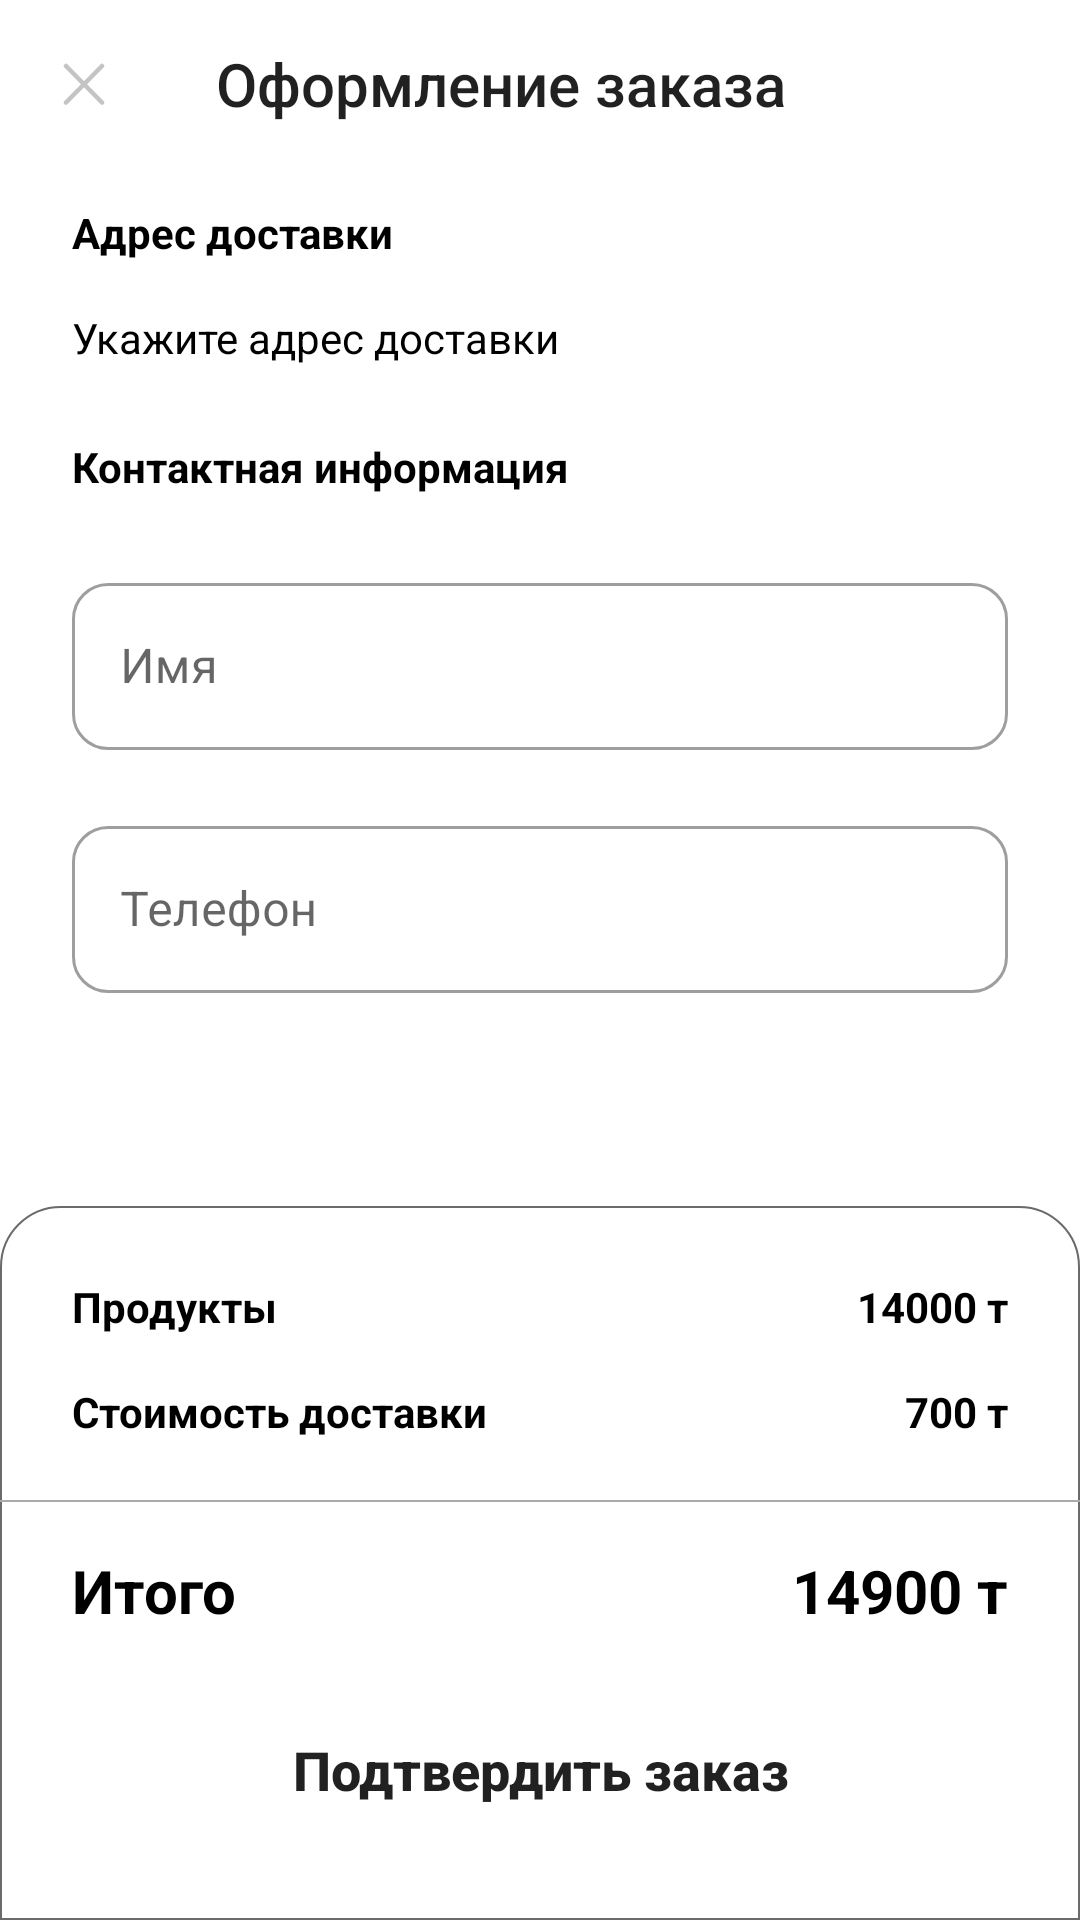

Reconstruct the res/layout file that produces this screen, plus the resources it refers to.
<!-- AndroidManifest.xml: application theme Theme.QmartApp -->
<!-- res/layout/fragment_order.xml -->
<?xml version="1.0" encoding="utf-8"?>
<FrameLayout xmlns:android="http://schemas.android.com/apk/res/android"
    xmlns:app="http://schemas.android.com/apk/res-auto"
    xmlns:tools="http://schemas.android.com/tools"
    android:layout_width="match_parent"
    android:layout_height="match_parent"
    tools:context=".orderPage.OrderFragment">

    <Toolbar
        android:id="@+id/toolbar"
        android:layout_width="match_parent"
        android:layout_height="wrap_content"
        android:gravity="center_horizontal"
        android:navigationIcon="@drawable/ic_delete"
        android:textColor="@color/black"
        android:textSize="16sp"
        android:textStyle="bold"
        android:title="Оформление заказа" />

    <androidx.core.widget.NestedScrollView
        android:layout_width="match_parent"
        android:layout_height="match_parent"
        android:layout_marginTop="?attr/actionBarSize"
        android:paddingBottom="280dp">

        <LinearLayout
            android:layout_width="match_parent"
            android:layout_height="wrap_content"
            android:orientation="vertical"
            android:paddingHorizontal="24dp">

            <TextView
                android:layout_width="match_parent"
                android:layout_height="wrap_content"
                android:layout_marginTop="12dp"
                android:text="Адрес доставки"
                android:textColor="@color/black"
                android:textStyle="bold" />

            <TextView
                android:id="@+id/chooseAddressTextView"
                android:layout_width="match_parent"
                android:layout_height="wrap_content"
                android:layout_marginTop="16dp"
                android:text="Укажите адрес доставки"
                android:textColor="@color/black" />

            <LinearLayout
                android:id="@+id/addressLinearLayout"
                android:layout_width="match_parent"
                android:layout_height="wrap_content"
                android:layout_marginTop="16dp"
                android:orientation="vertical"
                android:visibility="gone"
                tools:visibility="invisible">

                <TextView
                    android:id="@+id/clientAddressTextView"
                    android:layout_width="match_parent"
                    android:layout_height="wrap_content"
                    android:text="Проспект Абылай хана 1/1"
                    android:textColor="@color/black"
                    android:textSize="16sp" />

                <TextView
                    android:layout_width="match_parent"
                    android:layout_height="wrap_content"
                    android:text="Текущий адрес доставки"
                    android:textColor="#FF8126"
                    android:textSize="13sp" />

            </LinearLayout>

            <TextView
                android:layout_width="match_parent"
                android:layout_height="wrap_content"
                android:layout_marginTop="24dp"
                android:text="Контактная информация"
                android:textColor="@color/black"
                android:textStyle="bold" />

            <com.google.android.material.textfield.TextInputLayout
                style="@style/Widget.MaterialComponents.TextInputLayout.OutlinedBox"
                android:layout_width="match_parent"
                android:layout_height="match_parent"
                android:layout_marginTop="24dp"
                app:boxCornerRadiusBottomEnd="12dp"
                app:boxCornerRadiusBottomStart="12dp"
                app:boxCornerRadiusTopEnd="12dp"
                app:boxCornerRadiusTopStart="12dp">

                <com.google.android.material.textfield.TextInputEditText
                    android:id="@+id/nameEditText"
                    android:layout_width="match_parent"
                    android:layout_height="match_parent"
                    android:hint="@string/name" />

            </com.google.android.material.textfield.TextInputLayout>

            <com.google.android.material.textfield.TextInputLayout
                style="@style/Widget.MaterialComponents.TextInputLayout.OutlinedBox"
                android:layout_width="match_parent"
                android:layout_height="match_parent"
                android:layout_marginTop="20dp"
                app:boxCornerRadiusBottomEnd="12dp"
                app:boxCornerRadiusBottomStart="12dp"
                app:boxCornerRadiusTopEnd="12dp"
                app:boxCornerRadiusTopStart="12dp">

                <com.google.android.material.textfield.TextInputEditText
                    android:id="@+id/commentEditText"
                    android:layout_width="match_parent"
                    android:layout_height="match_parent"
                    android:hint="@string/phone" />

            </com.google.android.material.textfield.TextInputLayout>


        </LinearLayout>
    </androidx.core.widget.NestedScrollView>

    <include layout="@layout/order_bottom_sheet" />

</FrameLayout>
<!-- res/layout/order_bottom_sheet.xml (included above) -->
<?xml version="1.0" encoding="utf-8"?>
<merge xmlns:android="http://schemas.android.com/apk/res/android"
    xmlns:app="http://schemas.android.com/apk/res-auto">

    <LinearLayout
        android:layout_width="match_parent"
        android:layout_height="wrap_content"
        android:layout_gravity="bottom"
        android:background="@drawable/shape_r20_half"
        android:orientation="vertical"
        app:behavior_hideable="false"
        app:layout_behavior="android.support.design.widget.BottomSheetBehavior">

        <LinearLayout
            android:layout_width="match_parent"
            android:layout_height="wrap_content"
            android:layout_marginHorizontal="24dp"
            android:layout_marginTop="24dp"
            android:orientation="horizontal">

            <TextView
                android:layout_width="wrap_content"
                android:layout_height="wrap_content"
                android:layout_weight="1"
                android:text="Продукты"
                android:textColor="@color/black"
                android:textStyle="bold" />

            <TextView
                android:id="@+id/productsCostTextView"
                android:layout_width="wrap_content"
                android:layout_height="wrap_content"
                android:text="14000 т"
                android:textColor="@color/black"
                android:textStyle="bold" />

        </LinearLayout>

        <LinearLayout
            android:layout_width="match_parent"
            android:layout_height="wrap_content"
            android:layout_marginHorizontal="24dp"
            android:layout_marginTop="16dp"
            android:orientation="horizontal">

            <TextView
                android:layout_width="wrap_content"
                android:layout_height="wrap_content"
                android:layout_weight="1"
                android:text="Стоимость доставки"
                android:textColor="@color/black"
                android:textStyle="bold" />

            <TextView
                android:id="@+id/deliveryCostTextView"
                android:layout_width="wrap_content"
                android:layout_height="wrap_content"
                android:text="700 т"
                android:textColor="@color/black"
                android:textStyle="bold" />

        </LinearLayout>

        <View
            android:layout_width="match_parent"
            android:layout_height="0.5dp"
            android:layout_marginTop="20dp"
            android:background="@android:color/darker_gray" />

        <LinearLayout
            android:layout_width="match_parent"
            android:layout_height="wrap_content"
            android:layout_marginHorizontal="24dp"
            android:layout_marginTop="16dp"
            android:orientation="horizontal">

            <TextView
                android:layout_width="wrap_content"
                android:layout_height="wrap_content"
                android:layout_weight="1"
                android:text="Итого"
                android:textColor="@color/black"
                android:textSize="20sp"
                android:textStyle="bold" />

            <TextView
                android:id="@+id/totalCostTextView"
                android:layout_width="wrap_content"
                android:layout_height="wrap_content"
                android:text="14900 т"
                android:textColor="@color/black"
                android:textSize="20sp"
                android:textStyle="bold" />

        </LinearLayout>

        <androidx.appcompat.widget.AppCompatButton
            android:id="@+id/toPayButton"
            android:layout_width="match_parent"
            android:layout_height="wrap_content"
            android:layout_marginHorizontal="24dp"
            android:layout_marginTop="20dp"
            android:layout_marginBottom="24dp"
            android:background="@drawable/green_btn_bg"
            android:paddingVertical="14dp"
            android:text="Подтвердить заказ"
            android:textAllCaps="false"
            android:textSize="18sp"
            android:textStyle="bold" />
    </LinearLayout>
</merge>
<!-- resources referenced by this layout -->
<resources>
  <color name="black">#FF000000</color>
  <!-- drawable ic_delete (drawable) -->
  <vector xmlns:android="http://schemas.android.com/apk/res/android"
      android:width="14dp"
      android:height="14dp"
      android:viewportWidth="14"
      android:viewportHeight="14">
    <path
        android:pathData="M13,1L1,13.18"
        android:strokeLineJoin="round"
        android:strokeWidth="1.5"
        android:fillColor="#00000000"
        android:strokeColor="#C4C4C4"
        android:strokeLineCap="round"/>
    <path
        android:pathData="M1,1L13,13.18"
        android:strokeLineJoin="round"
        android:strokeWidth="1.5"
        android:fillColor="#00000000"
        android:strokeColor="#C4C4C4"
        android:strokeLineCap="round"/>
  </vector>
  <!-- drawable shape_r20_half (drawable) -->
  <?xml version="1.0" encoding="utf-8"?>
  <shape xmlns:android="http://schemas.android.com/apk/res/android"
      android:shape="rectangle">
      <solid android:color="@color/white" />
      <corners
          android:topLeftRadius="20dp"
          android:topRightRadius="20dp" />
      <stroke android:color="#6A6A6A" android:width="0.5dp"/>
  </shape>
  <string name="name">Имя</string>
  <string name="phone">Телефон</string>
  <style name="Theme.QmartApp" parent="Theme.MaterialComponents.DayNight.NoActionBar">
          
          <item name="colorPrimary">@color/purple_500</item>
          <item name="colorPrimaryVariant">@color/white</item>
          <item name="colorOnPrimary">@color/black</item>
          
          <item name="colorSecondary">@color/teal_200</item>
          <item name="colorSecondaryVariant">@color/teal_700</item>
          <item name="colorOnSecondary">@color/black</item>
          
          <item name="android:statusBarColor">?attr/colorPrimaryVariant</item>
          <item name="android:windowLightStatusBar">true</item>
          
      </style>
  <color name="white">#FFFFFFFF</color>
  <color name="purple_500">#FF6200EE</color>
  <color name="teal_200">#FF03DAC5</color>
  <color name="teal_700">#FF018786</color>
</resources>
